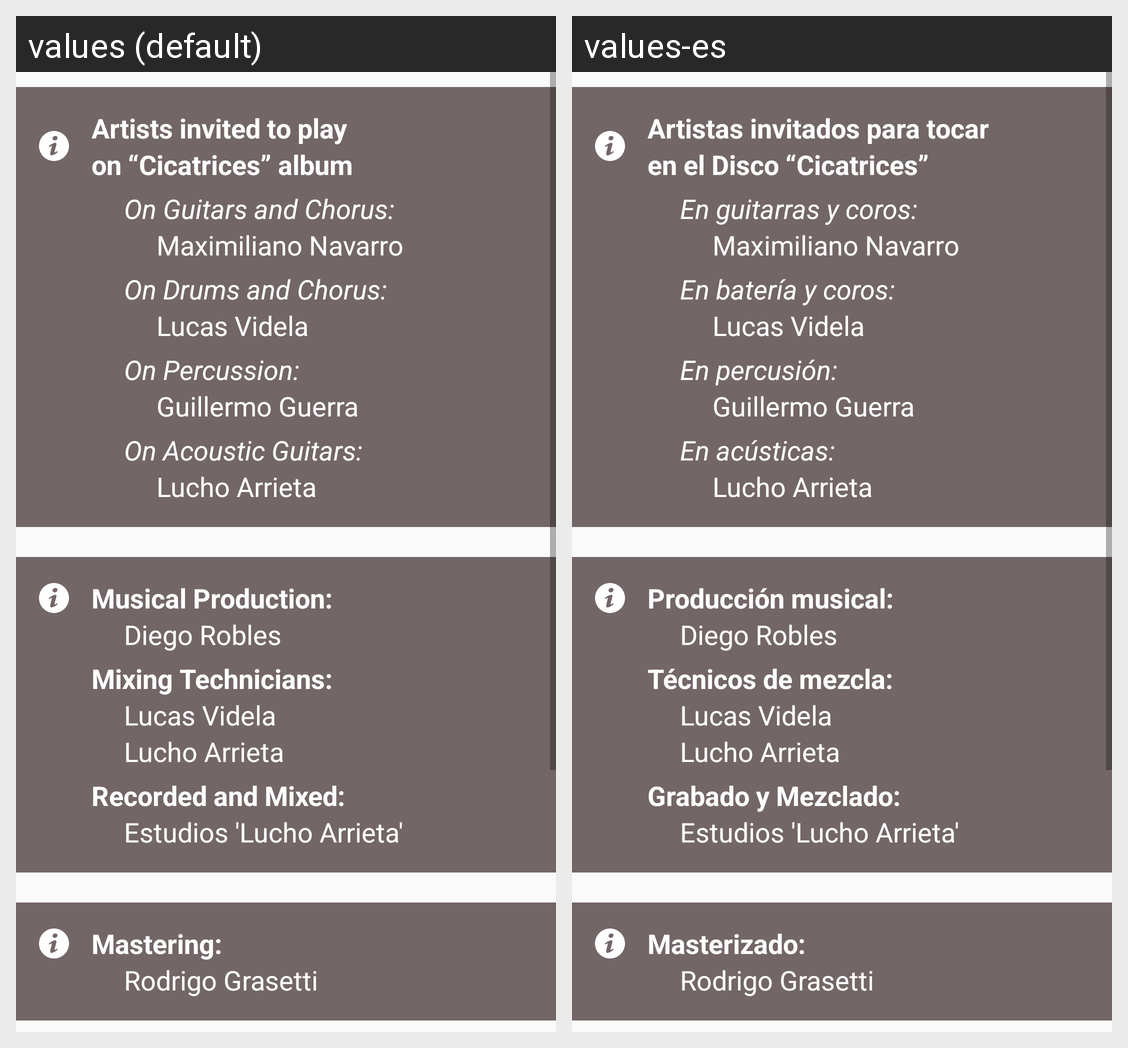

This grid shows one Android layout under two languages. Give, for every string resource on the screen, its name, the default text and each shown locale's text.
Android screen res/layout/fragment_stars.xml rendered under 2 locales, left to right: values (default), values-es. Device: Nexus 5 (rendered at 1080×1920; each locale shown at half size, 540×960, under a caption strip naming it); theme Theme.AppCompat.Light.NoActionBar.
Strings drawn on this screen, with the default value and each locale's value (text and hints the layout hard-codes, and strings that could not be matched under every locale, appear in the picture but are not listed):

artists_invited_to_play
  values: Artists invited to play
  values-es: Artistas invitados para tocar

on_Cicatrices_album
  values: on “Cicatrices” album
  values-es: en el Disco “Cicatrices”

on_guitar_and_chorus
  values: On Guitars and Chorus:
  values-es: En guitarras y coros:

maximiliano_navarro
  values: Maximiliano Navarro
  values-es: Maximiliano Navarro  [not translated; the default value is used]

on_drums_and_chorus
  values: On Drums and Chorus:
  values-es: En batería y coros:

lucas_videla
  values: Lucas Videla
  values-es: Lucas Videla  [not translated; the default value is used]

on_percussion
  values: On Percussion:
  values-es: En percusión:

guillermo_guerra
  values: Guillermo Guerra
  values-es: Guillermo Guerra  [not translated; the default value is used]

on_acoustic_guitar
  values: On Acoustic Guitars:
  values-es: En acústicas:

lucho_arrieta
  values: Lucho Arrieta
  values-es: Lucho Arrieta  [not translated; the default value is used]

musical_production
  values: Musical Production:
  values-es: Producción musical:

diego_robles
  values: Diego Robles
  values-es: Diego Robles  [not translated; the default value is used]

mixing_technicians
  values: Mixing Technicians:
  values-es: Técnicos de mezcla:

recorded_and_mixed
  values: Recorded and Mixed:
  values-es: Grabado y Mezclado:

record_place
  values: Estudios 'Lucho Arrieta'
  values-es: Estudios 'Lucho Arrieta'  [not translated; the default value is used]

mastering
  values: Mastering:
  values-es: Masterizado:

rodrigo_grasetti
  values: Rodrigo Grasetti
  values-es: Rodrigo Grasetti  [not translated; the default value is used]
